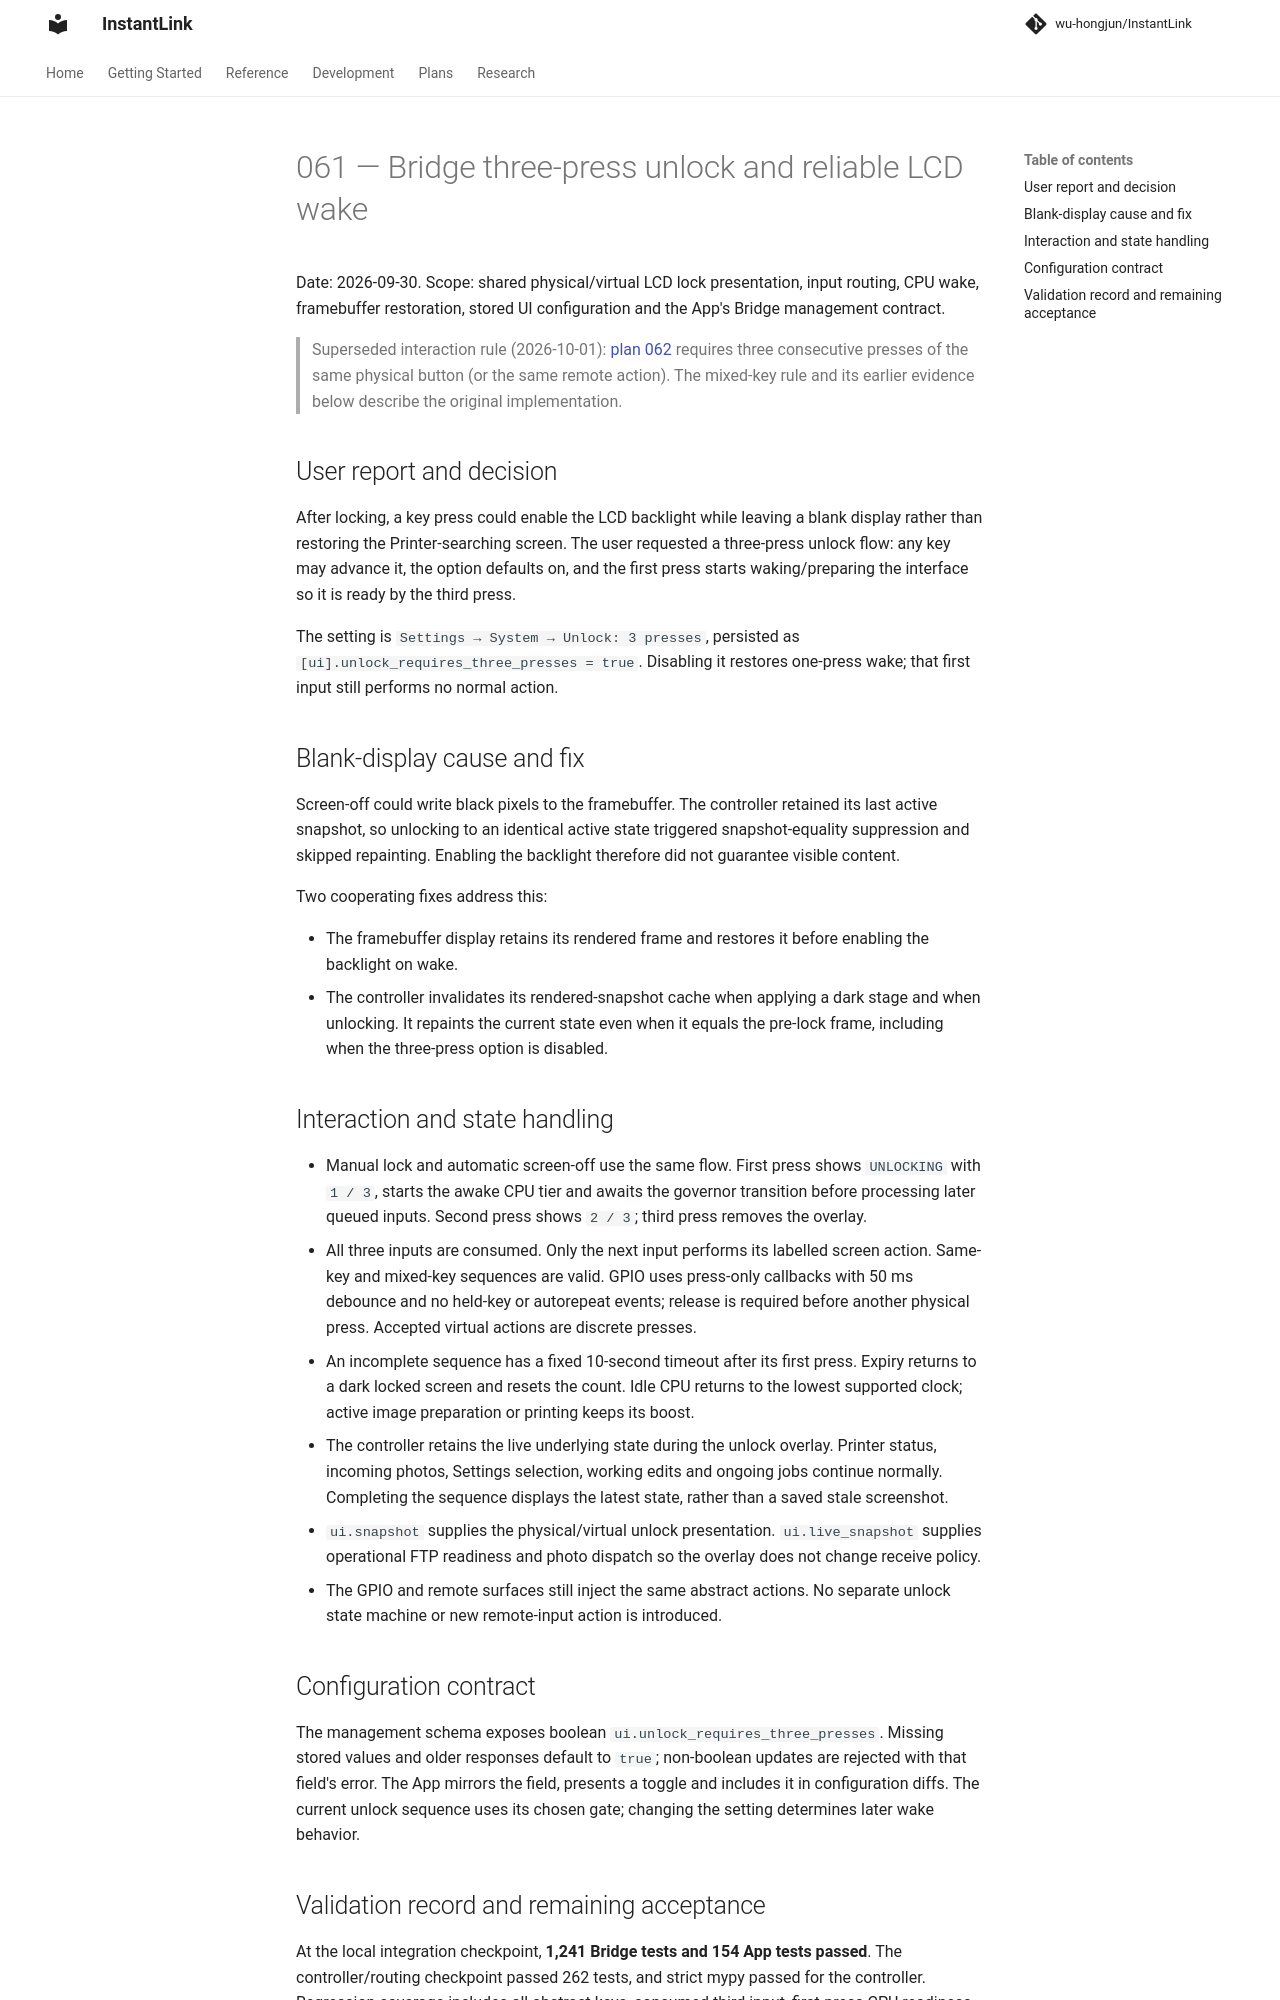

repository: wu-hongjun/InstantLink · page: plans/061-bridge-three-press-unlock/index.html · generator: mkdocs

# 061 — Bridge three-press unlock and reliable LCD wake

Date: 2026-09-30. Scope: shared physical/virtual LCD lock presentation, input routing, CPU wake,
framebuffer restoration, stored UI configuration and the App's Bridge management contract.

> Superseded interaction rule (2026-10-01): [plan 062](062-bridge-same-button-unlock.md)
> requires three consecutive presses of the same physical button (or the same remote action).
> The mixed-key rule and its earlier evidence below describe the original implementation.

## User report and decision

After locking, a key press could enable the LCD backlight while leaving a blank display rather
than restoring the Printer-searching screen. The user requested a three-press unlock flow:
any key may advance it, the option defaults on, and the first press starts waking/preparing the
interface so it is ready by the third press.

The setting is `Settings → System → Unlock: 3 presses`, persisted as
`[ui].unlock_requires_three_presses = true`. Disabling it restores one-press wake; that first
input still performs no normal action.

## Blank-display cause and fix

Screen-off could write black pixels to the framebuffer. The controller retained its last
active snapshot, so unlocking to an identical active state triggered snapshot-equality
suppression and skipped repainting. Enabling the backlight therefore did not guarantee visible
content.

Two cooperating fixes address this:

- The framebuffer display retains its rendered frame and restores it before enabling the
  backlight on wake.
- The controller invalidates its rendered-snapshot cache when applying a dark stage and when
  unlocking. It repaints the current state even when it equals the pre-lock frame, including
  when the three-press option is disabled.

## Interaction and state handling

- Manual lock and automatic screen-off use the same flow. First press shows `UNLOCKING` with
  `1 / 3`, starts the awake CPU tier and awaits the governor transition before processing later
  queued inputs. Second press shows `2 / 3`; third press removes the overlay.
- All three inputs are consumed. Only the next input performs its labelled screen action.
  Same-key and mixed-key sequences are valid. GPIO uses press-only callbacks with 50 ms
  debounce and no held-key or autorepeat events; release is required before another physical
  press. Accepted virtual actions are discrete presses.
- An incomplete sequence has a fixed 10-second timeout after its first press. Expiry returns
  to a dark locked screen and resets the count. Idle CPU returns to the lowest supported
  clock; active image preparation or printing keeps its boost.
- The controller retains the live underlying state during the unlock overlay. Printer status,
  incoming photos, Settings selection, working edits and ongoing jobs continue normally.
  Completing the sequence displays the latest state, rather than a saved stale screenshot.
- `ui.snapshot` supplies the physical/virtual unlock presentation. `ui.live_snapshot` supplies
  operational FTP readiness and photo dispatch so the overlay does not change receive policy.
- The GPIO and remote surfaces still inject the same abstract actions. No separate unlock
  state machine or new remote-input action is introduced.

## Configuration contract

The management schema exposes boolean `ui.unlock_requires_three_presses`. Missing stored values
and older responses default to `true`; non-boolean updates are rejected with that field's error.
The App mirrors the field, presents a toggle and includes it in configuration diffs. The current
unlock sequence uses its chosen gate; changing the setting determines later wake behavior.
